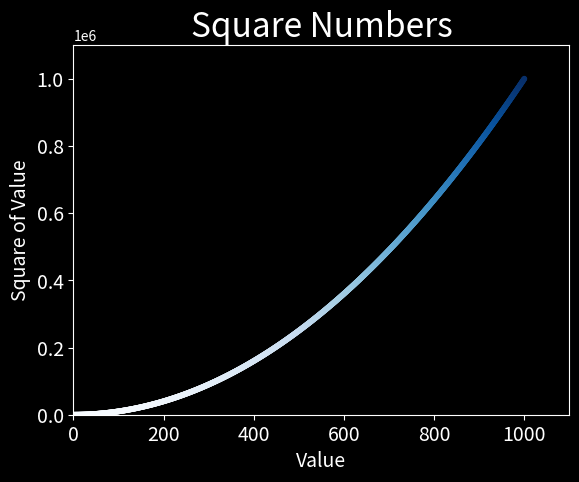

Recreate this plot in Python.
import matplotlib.pyplot as plt

x_values = range(1, 1001)
y_values = [x**2 for x in x_values]

plt.style.use('dark_background')
fig, ax = plt.subplots()
ax.scatter(x_values, y_values, c=y_values, cmap=plt.cm.Blues, s=10)

# Set chart title and label axes.
ax.set_title("Square Numbers", fontsize=24)
ax.set_xlabel("Value", fontsize=14)
ax.set_ylabel("Square of Value", fontsize=14)

# Set size of tick labels.
ax.tick_params(axis='both', which='major', labelsize=14)

# Set the range for each axis.
ax.axis([0, 1100, 0, 1100000])

plt.show()
# plt.savefig('squares_plot.png', bbox_inches='tight')